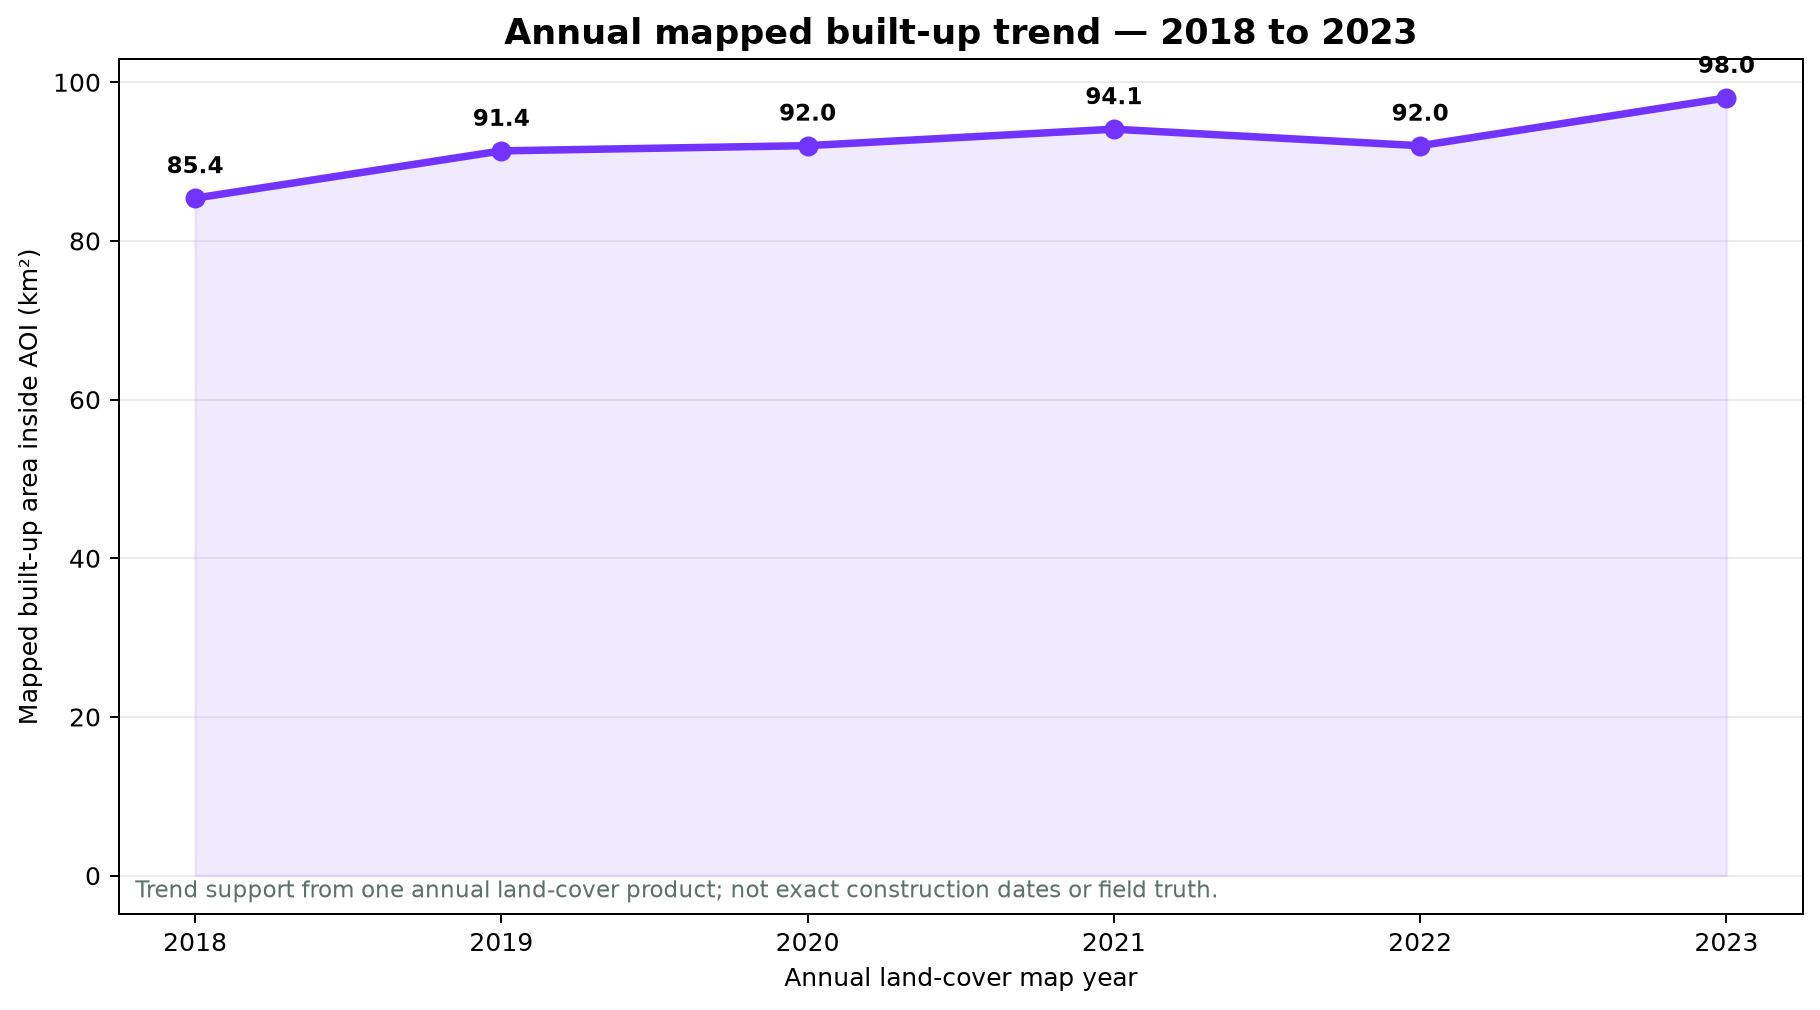

Data behind this chart, as committed beside it:
year, built_area_km2, year_to_year_change_km2
2018, 85.39, 
2019, 91.35, 5.962
2020, 92.01, 0.6588
2021, 94.09, 2.075
2022, 92, -2.085
2023, 98.03, 6.029
